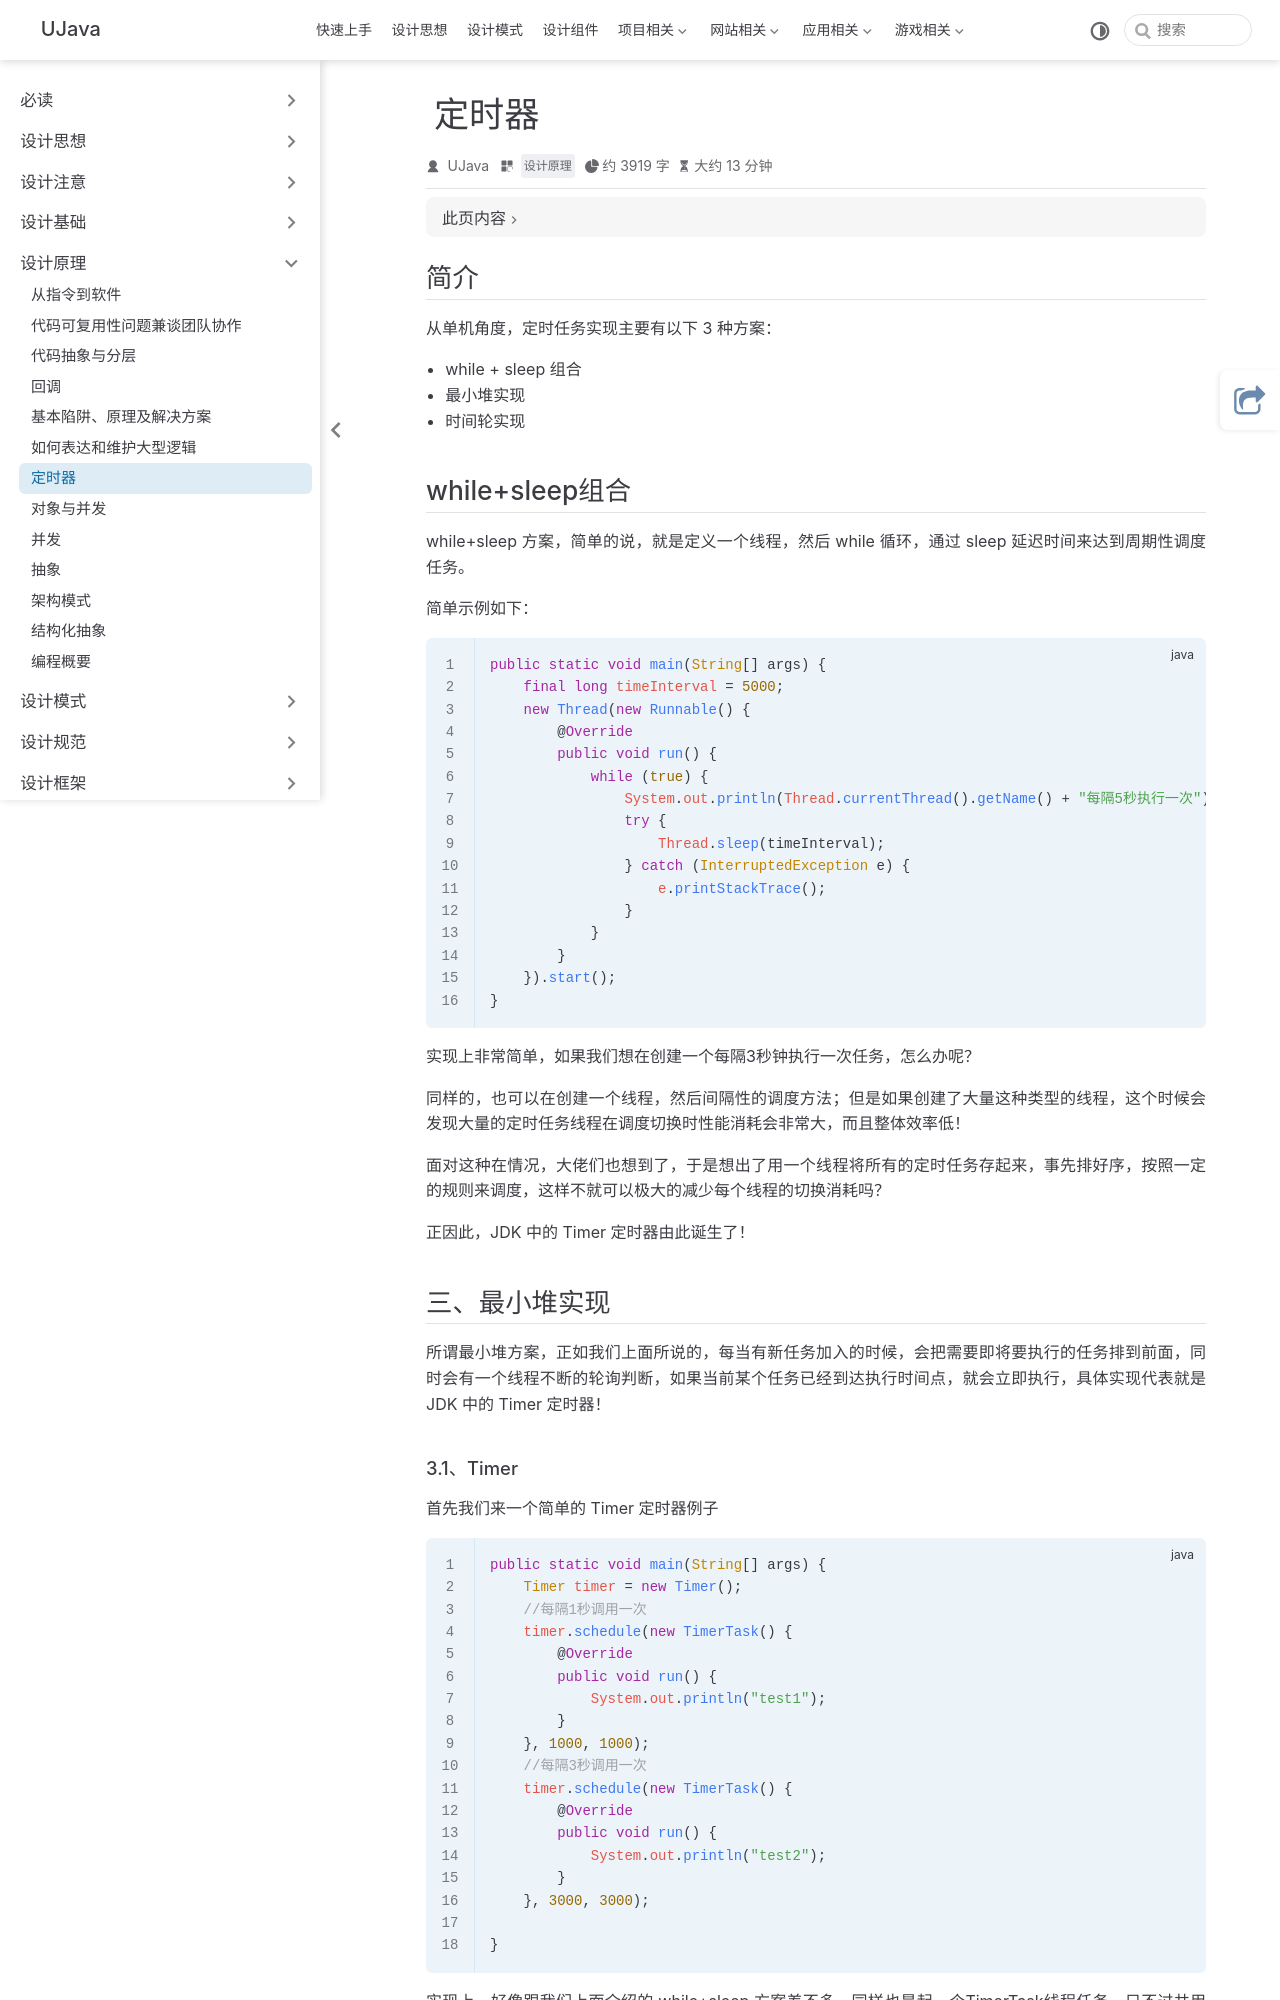

repository: yangchunjian/ujava · page: principle/nine.html · generator: jekyll

---
title: 定时器
icon: laptop-code
category:
  - 设计原理
---

## 简介

从单机角度，定时任务实现主要有以下 3 种方案：

* while + sleep 组合
* 最小堆实现
* 时间轮实现

## while+sleep组合
while+sleep 方案，简单的说，就是定义一个线程，然后 while 循环，通过 sleep 延迟时间来达到周期性调度任务。

简单示例如下：
```java
public static void main(String[] args) {
    final long timeInterval = 5000;
    new Thread(new Runnable() {
        @Override
        public void run() {
            while (true) {
                System.out.println(Thread.currentThread().getName() + "每隔5秒执行一次");
                try {
                    Thread.sleep(timeInterval);
                } catch (InterruptedException e) {
                    e.printStackTrace();
                }
            }
        }
    }).start();
}
```

实现上非常简单，如果我们想在创建一个每隔3秒钟执行一次任务，怎么办呢？

同样的，也可以在创建一个线程，然后间隔性的调度方法；但是如果创建了大量这种类型的线程，这个时候会发现大量的定时任务线程在调度切换时性能消耗会非常大，而且整体效率低！

面对这种在情况，大佬们也想到了，于是想出了用一个线程将所有的定时任务存起来，事先排好序，按照一定的规则来调度，这样不就可以极大的减少每个线程的切换消耗吗？

正因此，JDK 中的 Timer 定时器由此诞生了！

## 三、最小堆实现
所谓最小堆方案，正如我们上面所说的，每当有新任务加入的时候，会把需要即将要执行的任务排到前面，同时会有一个线程不断的轮询判断，如果当前某个任务已经到达执行时间点，就会立即执行，具体实现代表就是 JDK 中的 Timer 定时器！
